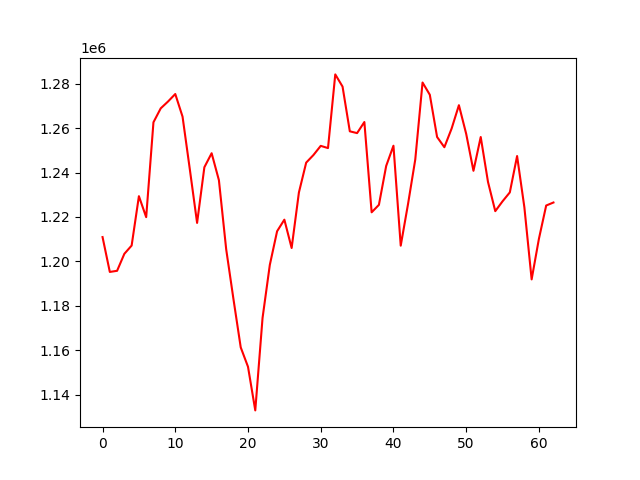

The file beside this chart, header and first rows:
account_value, date, daily_return
1210950, 2020-12-30, 
1195249, 2020-12-31, -0.01297
1195757, 2021-01-01, 0.000425
1203415, 2021-01-04, 0.006405
1207129, 2021-01-05, 0.003085
1229368, 2021-01-06, 0.01842
1219911, 2021-01-07, -0.007693
1262642, 2021-01-08, 0.03503
1268918, 2021-01-11, 0.00497
1271989, 2021-01-12, 0.002421
1275373, 2021-01-13, 0.00266
1265182, 2021-01-14, -0.00799
1241488, 2021-01-15, -0.01873
1217328, 2021-01-18, -0.01946
1242391, 2021-01-19, 0.02059
1248709, 2021-01-20, 0.005085
1236564, 2021-01-21, -0.009726
1205488, 2021-01-22, -0.02513
1183008, 2021-01-25, -0.01865
1161275, 2021-01-27, -0.01837
1152541, 2021-01-28, -0.007522
1132889, 2021-01-29, -0.01705
1174509, 2021-02-01, 0.03674
1198414, 2021-02-02, 0.02035
1213569, 2021-02-03, 0.01265
1218784, 2021-02-04, 0.004297
1206019, 2021-02-05, -0.01047
1231036, 2021-02-08, 0.02074
1244477, 2021-02-09, 0.01092
1247905, 2021-02-10, 0.002754
1252027, 2021-02-11, 0.003303
1251021, 2021-02-12, -0.0008031
1284208, 2021-02-15, 0.02653
1278718, 2021-02-16, -0.004275
1258574, 2021-02-17, -0.01575
1257767, 2021-02-18, -0.0006408
1262761, 2021-02-19, 0.00397
1222103, 2021-02-22, -0.0322
1225457, 2021-02-23, 0.002745
1242982, 2021-02-24, 0.0143
1252087, 2021-02-25, 0.007325
1207075, 2021-02-26, -0.03595
1225743, 2021-03-01, 0.01547
1245886, 2021-03-02, 0.01643
1280553, 2021-03-03, 0.02783
1275030, 2021-03-04, -0.004314
1256014, 2021-03-05, -0.01491
1251413, 2021-03-08, -0.003663
1259839, 2021-03-09, 0.006733
1270339, 2021-03-10, 0.008335
1257440, 2021-03-12, -0.01015
1240793, 2021-03-15, -0.01324
1256017, 2021-03-16, 0.01227
1235772, 2021-03-17, -0.01612
1222620, 2021-03-18, -0.01064
1227054, 2021-03-19, 0.003626
1231065, 2021-03-22, 0.003269
1247436, 2021-03-23, 0.0133
1224396, 2021-03-24, -0.01847
1191887, 2021-03-25, -0.02655
... 3 more rows
